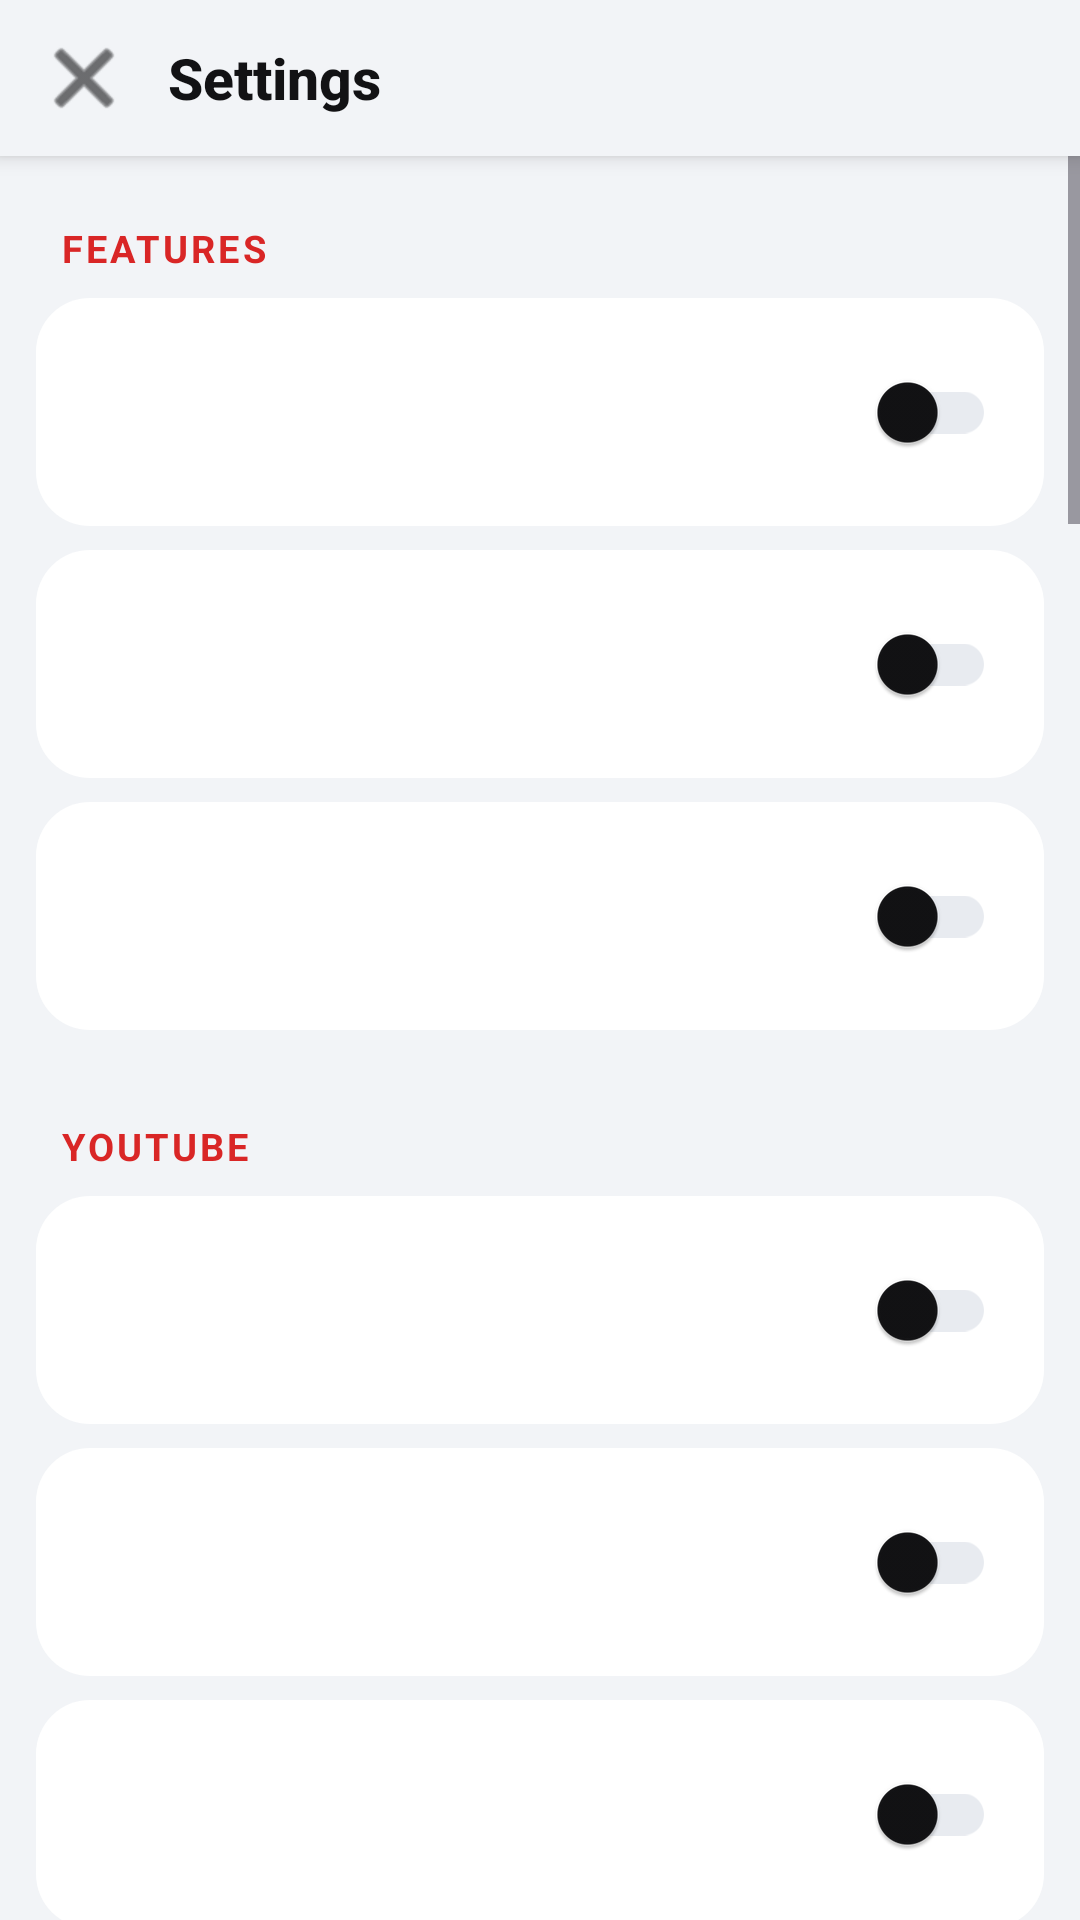

Reconstruct the res/layout file that produces this screen, plus the resources it refers to.
<!-- AndroidManifest.xml: application theme Theme.SparkyTube -->
<!-- res/layout/activity_settings.xml -->
<?xml version="1.0" encoding="utf-8"?>
<androidx.constraintlayout.widget.ConstraintLayout
    xmlns:android="http://schemas.android.com/apk/res/android"
    xmlns:app="http://schemas.android.com/apk/res-auto"
    android:layout_width="match_parent"
    android:layout_height="match_parent"
    android:background="@color/bg_root">

    <LinearLayout
        android:id="@+id/settingsTopBar"
        android:layout_width="0dp"
        android:layout_height="52dp"
        android:orientation="horizontal"
        android:gravity="center_vertical"
        android:background="@color/bg_root"
        android:paddingStart="4dp"
        android:paddingEnd="16dp"
        android:elevation="4dp"
        app:layout_constraintTop_toTopOf="parent"
        app:layout_constraintStart_toStartOf="parent"
        app:layout_constraintEnd_toEndOf="parent">

        <ImageButton
            android:id="@+id/settingsBackBtn"
            android:layout_width="48dp"
            android:layout_height="48dp"
            android:background="?attr/selectableItemBackgroundBorderless"
            android:src="@android:drawable/ic_menu_close_clear_cancel"
            android:contentDescription="Back"
            app:tint="@color/text_primary" />

        <TextView
            android:layout_width="0dp"
            android:layout_height="wrap_content"
            android:layout_weight="1"
            android:text="Settings"
            android:textColor="@color/text_primary"
            android:textSize="19sp"
            android:textStyle="bold"
            android:fontFamily="sans-serif-medium"
            android:paddingStart="4dp" />
    </LinearLayout>

    <ScrollView
        android:id="@+id/settingsScroll"
        android:layout_width="0dp"
        android:layout_height="0dp"
        app:layout_constraintTop_toBottomOf="@id/settingsTopBar"
        app:layout_constraintBottom_toBottomOf="parent"
        app:layout_constraintStart_toStartOf="parent"
        app:layout_constraintEnd_toEndOf="parent">

        <LinearLayout
            android:layout_width="match_parent"
            android:layout_height="wrap_content"
            android:orientation="vertical"
            android:paddingBottom="32dp">

            <TextView
                style="@style/SettingsSectionHeader"
                android:text="Features" />

            <include layout="@layout/settings_switch_row" android:id="@+id/rowAnimeStreaming" />
            <include layout="@layout/settings_switch_row" android:id="@+id/rowAdBlock" />
            <include layout="@layout/settings_switch_row" android:id="@+id/rowDownload" />

            <TextView
                style="@style/SettingsSectionHeader"
                android:text="YouTube" />

            <include layout="@layout/settings_switch_row" android:id="@+id/rowYtSettings" />
            <include layout="@layout/settings_switch_row" android:id="@+id/rowRelatedFetcher" />
            <include layout="@layout/settings_switch_row" android:id="@+id/rowSponsorBlock" />

            <TextView
                style="@style/SettingsSectionHeader"
                android:text="Extraction" />

            <include layout="@layout/settings_switch_row" android:id="@+id/rowLocalServers" />
            <include layout="@layout/settings_switch_row" android:id="@+id/rowExtractorMethod" />
            <include layout="@layout/settings_switch_row" android:id="@+id/rowDefaultQuality" />
            <include layout="@layout/settings_switch_row" android:id="@+id/rowPipedFallback" />
            <include layout="@layout/settings_switch_row" android:id="@+id/rowYtDlpFallback" />
            <include layout="@layout/settings_switch_row" android:id="@+id/rowYtDlpDataSaver" />

            <TextView
                style="@style/SettingsSectionHeader"
                android:text="Performance" />

            <include layout="@layout/settings_switch_row" android:id="@+id/rowDataSaver" />

            <TextView
                style="@style/SettingsSectionHeader"
                android:text="Experimental" />

            <include layout="@layout/settings_switch_row" android:id="@+id/rowNativeHomeFeed" />
            <include layout="@layout/settings_switch_row" android:id="@+id/rowFeedStyle" />

            <TextView
                style="@style/SettingsSectionHeader"
                android:text="App behavior" />

            <include layout="@layout/settings_switch_row" android:id="@+id/rowPopups" />
            <include layout="@layout/settings_switch_row" android:id="@+id/rowUpdater" />
            <include layout="@layout/settings_switch_row" android:id="@+id/rowExperimental" />
            <include layout="@layout/settings_switch_row" android:id="@+id/rowLogs" />
            <include layout="@layout/settings_switch_row" android:id="@+id/rowDownloadsManager" />
            <include layout="@layout/settings_switch_row" android:id="@+id/rowMaxDownloads" />
            <include layout="@layout/settings_switch_row" android:id="@+id/rowOfflineLibrary" />

            <TextView
                style="@style/SettingsSectionHeader"
                android:text="Appearance" />

            <include layout="@layout/settings_switch_row" android:id="@+id/rowSettingsStyle" />
            <include layout="@layout/settings_switch_row" android:id="@+id/rowTheme" />
            <include layout="@layout/settings_switch_row" android:id="@+id/rowDynamicColor" />
            <include layout="@layout/settings_switch_row" android:id="@+id/rowCustomCss" />

            <EditText
                android:id="@+id/customCssInput"
                android:layout_width="match_parent"
                android:layout_height="160dp"
                android:layout_marginStart="16dp"
                android:layout_marginEnd="16dp"
                android:layout_marginTop="4dp"
                android:background="@color/bg_surface"
                android:padding="12dp"
                android:gravity="top|start"
                android:inputType="textMultiLine|textNoSuggestions"
                android:typeface="monospace"
                android:textSize="13sp"
                android:textColor="@color/text_primary"
                android:textColorHint="@color/text_disabled"
                android:hint="/* your CSS here, e.g. */&#10;ytm-comment-thread-renderer { display: none !important; }" />

            <TextView
                android:layout_width="match_parent"
                android:layout_height="wrap_content"
                android:layout_marginStart="16dp"
                android:layout_marginEnd="16dp"
                android:layout_marginTop="6dp"
                android:text="Applied on top of SparkyTube's own CSS. Bad CSS can only break the page's look, not the app — reopen Settings and clear it if something looks wrong."
                android:textColor="@color/text_secondary"
                android:textSize="12sp" />

            <Button
                android:id="@+id/saveCustomCssBtn"
                android:layout_width="wrap_content"
                android:layout_height="wrap_content"
                android:layout_marginStart="16dp"
                android:layout_marginTop="10dp"
                android:text="Save CSS"
                android:textColor="@color/text_primary"
                android:backgroundTint="@color/bg_surface_raised" />

        </LinearLayout>
    </ScrollView>

</androidx.constraintlayout.widget.ConstraintLayout>
<!-- res/layout/settings_switch_row.xml (included above) -->
<?xml version="1.0" encoding="utf-8"?>
<LinearLayout
    xmlns:android="http://schemas.android.com/apk/res/android"
    xmlns:app="http://schemas.android.com/apk/res-auto"
    android:layout_width="match_parent"
    android:layout_height="wrap_content"
    android:orientation="horizontal"
    android:gravity="center_vertical"
    android:layout_marginStart="12dp"
    android:layout_marginEnd="12dp"
    android:layout_marginBottom="8dp"
    android:paddingStart="16dp"
    android:paddingEnd="16dp"
    android:paddingTop="14dp"
    android:paddingBottom="14dp"
    android:background="@drawable/bg_settings_card_ripple">

    <LinearLayout
        android:layout_width="0dp"
        android:layout_height="wrap_content"
        android:layout_weight="1"
        android:orientation="vertical">

        <TextView
            android:id="@+id/rowTitle"
            android:layout_width="wrap_content"
            android:layout_height="wrap_content"
            android:textColor="@color/text_primary"
            android:textSize="15sp"
            android:fontFamily="sans-serif-medium" />

        <TextView
            android:id="@+id/rowSubtitle"
            android:layout_width="wrap_content"
            android:layout_height="wrap_content"
            android:layout_marginTop="3dp"
            android:textColor="@color/text_secondary"
            android:textSize="12.5sp"
            android:lineSpacingExtra="1dp"
            android:visibility="gone" />
    </LinearLayout>

    <androidx.appcompat.widget.SwitchCompat
        android:id="@+id/rowSwitch"
        android:layout_width="wrap_content"
        android:layout_height="wrap_content"
        android:layout_marginStart="8dp"
        app:thumbTint="@color/text_primary"
        app:trackTint="@color/bg_surface_raised" />

    <ImageView
        android:id="@+id/rowChevron"
        android:layout_width="20dp"
        android:layout_height="20dp"
        android:layout_marginStart="8dp"
        android:src="@drawable/ic_chevron_right"
        android:visibility="gone"
        android:contentDescription="@null" />

</LinearLayout>
<!-- resources referenced by this layout -->
<resources>
  <color name="bg_root">#F2F4F7</color>
  <color name="bg_surface">#FFFFFF</color>
  <color name="bg_surface_raised">#E8EBF0</color>
  <color name="text_disabled">#9AA0A9</color>
  <color name="text_primary">#121214</color>
  <color name="text_secondary">#565B65</color>
  <!-- drawable bg_settings_card_ripple (drawable) -->
  <?xml version="1.0" encoding="utf-8"?>
  <ripple xmlns:android="http://schemas.android.com/apk/res/android"
      android:color="@color/accent_dim">
      <item>
          <shape android:shape="rectangle">
              <solid android:color="@color/bg_surface" />
              <corners android:radius="18dp" />
          </shape>
      </item>
  </ripple>
  <!-- drawable ic_chevron_right (drawable) -->
  <vector xmlns:android="http://schemas.android.com/apk/res/android"
      android:width="24dp" android:height="24dp"
      android:viewportWidth="24" android:viewportHeight="24">
      <path android:fillColor="#9A9A9A" android:pathData="M8.59,16.59L13.17,12L8.59,7.41L10,6l6,6l-6,6z"/>
  </vector>
  <style name="SettingsSectionHeader">
          <item name="android:layout_width">wrap_content</item>
          <item name="android:layout_height">wrap_content</item>
          <item name="android:paddingStart">20dp</item>
          <item name="android:paddingEnd">16dp</item>
          <item name="android:paddingTop">22dp</item>
          <item name="android:paddingBottom">8dp</item>
          <item name="android:textColor">@color/accent</item>
          <item name="android:textSize">12.5sp</item>
          <item name="android:textStyle">bold</item>
          <item name="android:letterSpacing">0.08</item>
          <item name="android:textAllCaps">true</item>
      </style>
  <style name="Theme.SparkyTube" parent="Theme.Material3.DayNight.NoActionBar">
          <item name="android:windowBackground">@color/bg_root</item>
          <item name="colorPrimary">@color/accent</item>
          <item name="colorOnPrimary">@color/on_accent</item>
          <item name="colorSecondary">@color/accent</item>
          <item name="colorSurface">@color/bg_surface</item>
          <item name="colorOnSurface">@color/text_primary</item>
          <item name="colorSurfaceVariant">@color/bg_surface_raised</item>
          <item name="colorOnSurfaceVariant">@color/text_secondary</item>
          <item name="colorOutline">@color/divider</item>
          <item name="colorPrimaryDark">@color/bg_root</item>
          <item name="colorAccent">@color/accent</item>
          <item name="android:statusBarColor">@color/bg_root</item>
          <item name="android:navigationBarColor">@color/bg_root</item>
          <item name="android:windowLightStatusBar" tools:targetApi="m">@bool/light_system_bars</item>
          <item name="android:windowLightNavigationBar" tools:targetApi="o_mr1">@bool/light_system_bars</item>
          <item name="android:forceDarkAllowed" tools:targetApi="q">false</item>
  
          
          <item name="shapeAppearanceSmallComponent">@style/ShapeAppearance.Sparky.Small</item>
          <item name="shapeAppearanceMediumComponent">@style/ShapeAppearance.Sparky.Medium</item>
          <item name="shapeAppearanceLargeComponent">@style/ShapeAppearance.Sparky.Large</item>
      </style>
  <color name="accent_dim">#F3C4C4</color>
  <color name="accent">#D92626</color>
  <color name="on_accent">#FFFFFF</color>
  <color name="divider">#D6DAE1</color>
  <style name="ShapeAppearance.Sparky.Small" parent="ShapeAppearance.Material3.Corner.Small">
          <item name="cornerSize">12dp</item>
      </style>
  <style name="ShapeAppearance.Sparky.Medium" parent="ShapeAppearance.Material3.Corner.Medium">
          <item name="cornerSize">18dp</item>
      </style>
  <style name="ShapeAppearance.Sparky.Large" parent="ShapeAppearance.Material3.Corner.Large">
          <item name="cornerSize">24dp</item>
      </style>
</resources>
